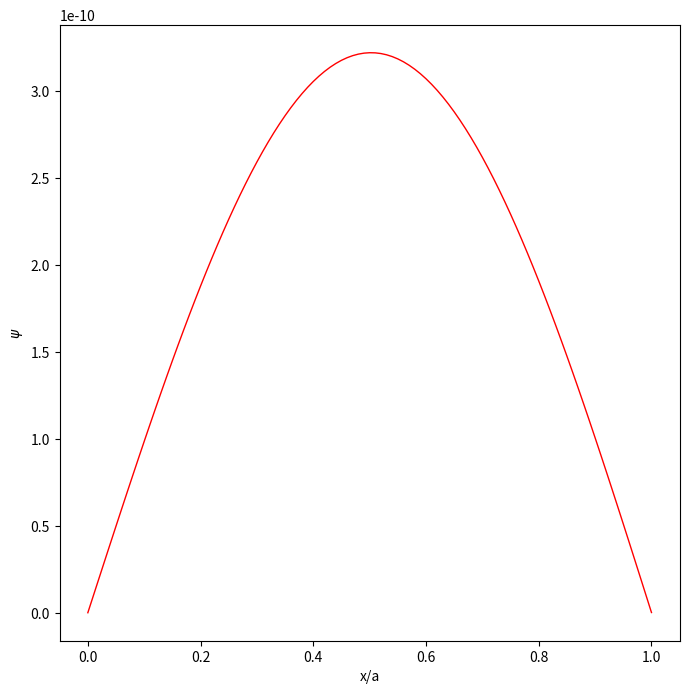

Write Python code to recreate this figure.
# -*- coding: utf-8 -*-
# Python simulation of an electron in a 1d infinite box potential
# Integrate time independent SE using the Verlet method
# Boundary conditions are found by shooting
# [redacted]

import numpy as np
import matplotlib.pyplot as plt
from scipy.optimize import brentq


a=1.0e-9           # well width a=1 nm
hbar=1.0545718e-34 # Plancks constant
m=9.10938356e-31   # electron mass
e=1.60217662e-19   # electron charge=-e
c=2.0*m/hbar**2    # constant in Schrödinger equation
EeV=(hbar*np.pi/a)**2/(2.0*m)/e

#print('Exact solution for infinite box potential')
print('E1=',(hbar*np.pi/a)**2/(2*m)/e,'eV')
print('E2=',(hbar*2*np.pi/a)**2/(2*m)/e,'eV')
print('E3=',(hbar*3*np.pi/a)**2/(2*m)/e,'eV')
print('E4=',(hbar*4*np.pi/a)**2/(2*m)/e,'eV')
print('E5=',(hbar*5*np.pi/a)**2/(2*m)/e,'eV')

# potential energy function
def V(x):
    y = 0.0
    #y = x**2/2 # harmonic oscillator
    #y = x**2/2 + x**4 # anharmonic oscillator
    return y

# initial values and lists


def Energy(N,EeV):
    E = EeV*e          # input energy in J
    dx=a/N             # step length
    dx2=dx**2          # step length squared
    psi = 0.0           # wave function at initial position
    dpsi = 1.0          # derivative of wave function at initial position
    psi_tab = []        # list to store wave function for plot
    psi_tab.append(psi)
    x = 0               # initial value of position x
    x_tab = []          # list to store positions for plot
    x_tab.append(x/a)
    for i in range(N) :
        d2psi = c*(V(x)-E)*psi
        d2psinew = c*(V(x+dx)-E)*psi
        psi += dpsi*dx + 0.5*d2psi*dx2
        dpsi += 0.5*(d2psi+d2psinew)*dx
        x += dx
        x_tab.append(x/a)
        psi_tab.append(psi)
    return psi_tab, x_tab




plt.close()
plt.figure(num=None, figsize=(8,8), dpi=80, facecolor='w', edgecolor='k')
EeV = 3.38         # input energy in eV: test 0.3 , 0.4 , 0.3760 , 1.5
EeV = (hbar*np.pi/a)**2/(2*m)/e
N = 100
psi_tab, x_tab = Energy(N,EeV)
print('E=',EeV,'eV , psi(x=a)=',psi_tab[-1])    
plt.plot(x_tab, psi_tab, linewidth=1, color='red')
#plt.xlim(0, 1)
#limit=1.e-9
#plt.ylim(0, limit)
#plt.ylim(-limit, limit)
#plt.autoscale(False)
plt.xlabel('x/a')
plt.ylabel('$\psi$')
#plt.savefig('psi.pdf')
plt.show()

